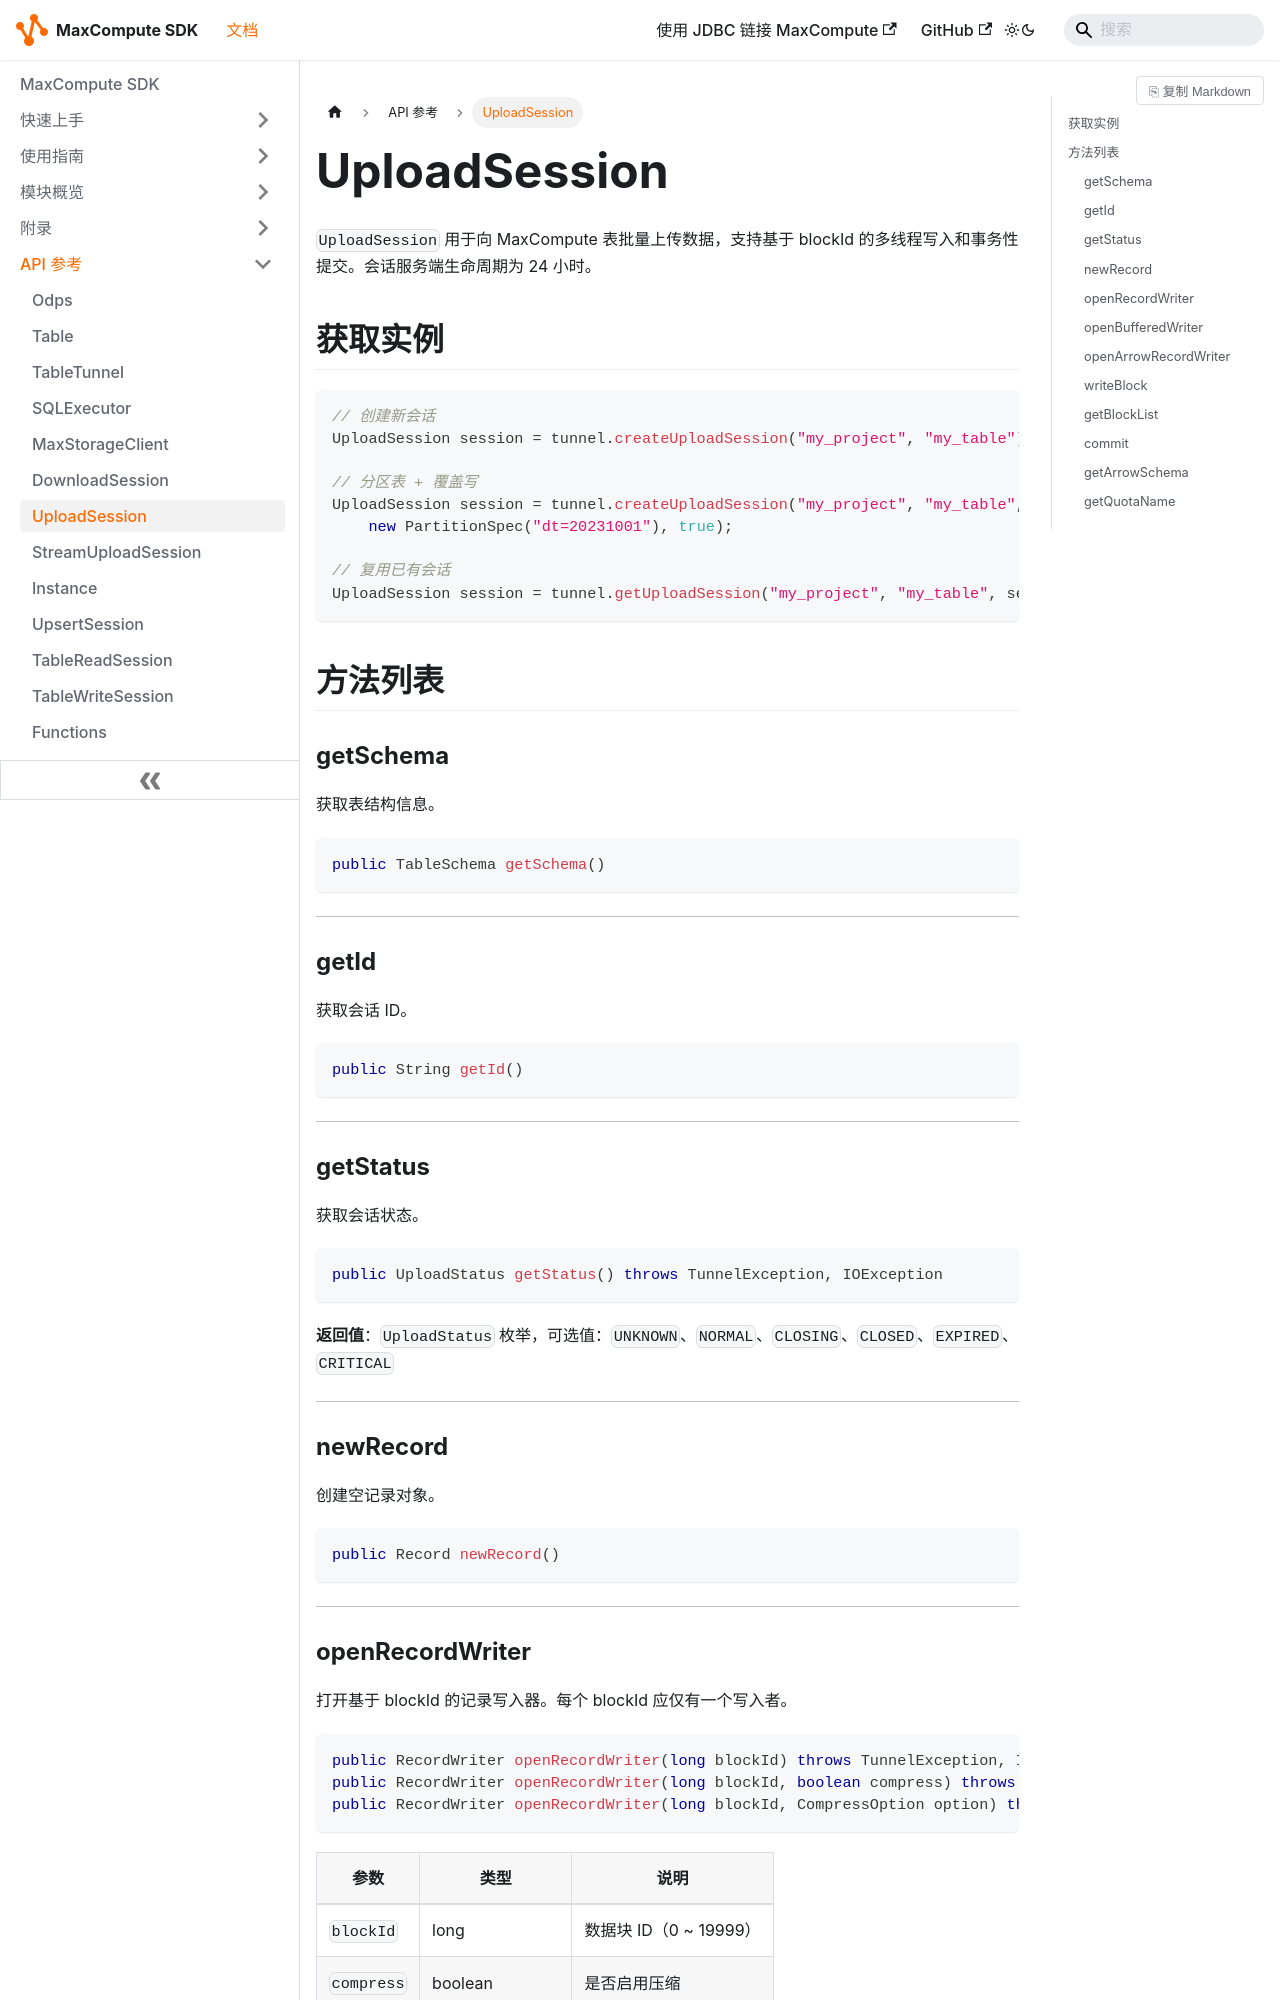

repository: aliyun/aliyun-odps-java-sdk · page: reference/UploadSession/index.html · generator: docusaurus

---
title: UploadSession
description: Tunnel 批量上传会话，提供基于 blockId 的数据写入和提交
sidebar_position: 7
module: odps-sdk-core
apis: [UploadSession]
keywords: [UploadSession, Tunnel, 上传, RecordWriter, commit]
---

# UploadSession

`UploadSession` 用于向 MaxCompute 表批量上传数据，支持基于 blockId 的多线程写入和事务性提交。会话服务端生命周期为 24 小时。

## 获取实例

```java
// 创建新会话
UploadSession session = tunnel.createUploadSession("my_project", "my_table");

// 分区表 + 覆盖写
UploadSession session = tunnel.createUploadSession("my_project", "my_table",
    new PartitionSpec("dt=20231001"), true);

// 复用已有会话
UploadSession session = tunnel.getUploadSession("my_project", "my_table", sessionId);
```

## 方法列表

### getSchema

获取表结构信息。

```java
public TableSchema getSchema()
```

---

### getId

获取会话 ID。

```java
public String getId()
```

---

### getStatus

获取会话状态。

```java
public UploadStatus getStatus() throws TunnelException, IOException
```

**返回值**：`UploadStatus` 枚举，可选值：`UNKNOWN`、`NORMAL`、`CLOSING`、`CLOSED`、`EXPIRED`、`CRITICAL`

---

### newRecord

创建空记录对象。

```java
public Record newRecord()
```

---
